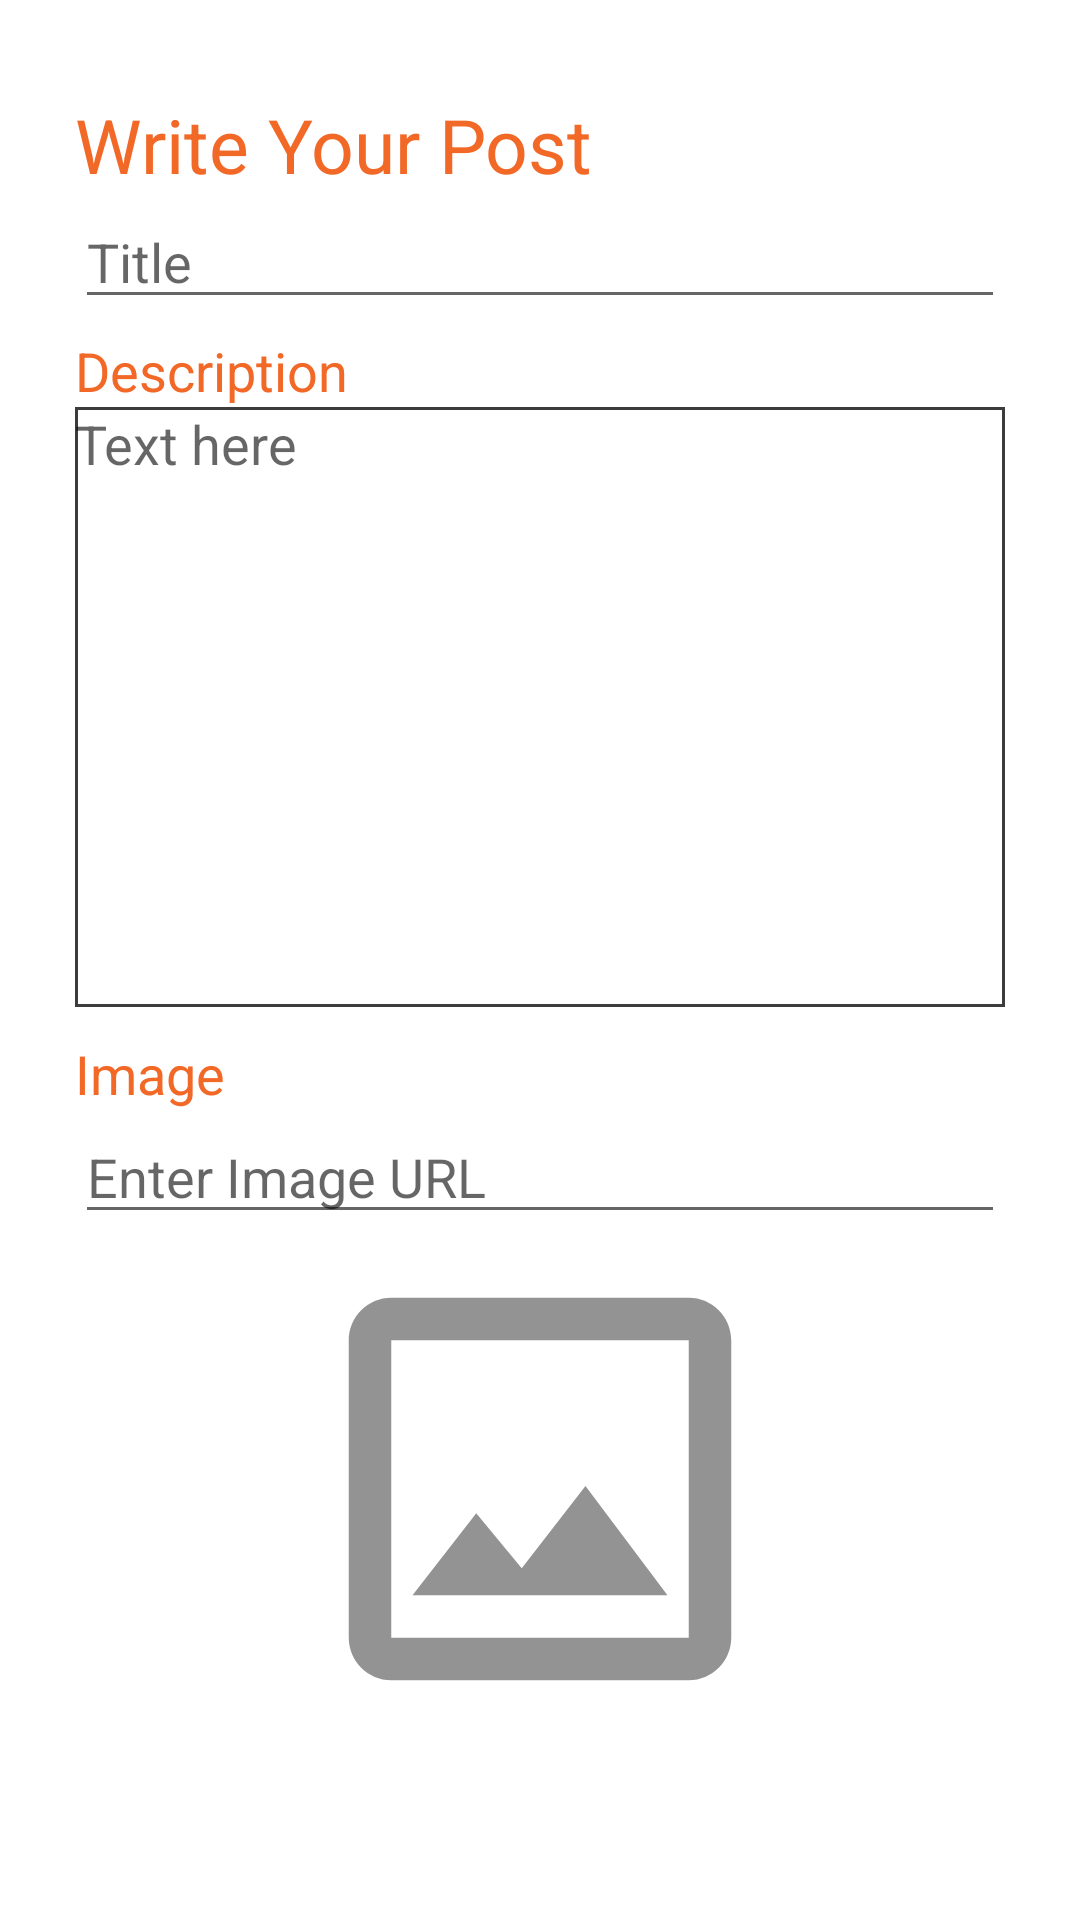

Here is an Android app screen rendered from its layout file. Give the layout XML and the strings, colors and styles it references.
<!-- AndroidManifest.xml: application theme Theme.MyApplication -->
<!-- res/layout/fragment_new_post.xml -->
<?xml version="1.0" encoding="utf-8"?>
<RelativeLayout xmlns:android="http://schemas.android.com/apk/res/android"
    xmlns:tools="http://schemas.android.com/tools"
    android:layout_width="match_parent"
    android:layout_height="match_parent"
    android:orientation="vertical">


    <ScrollView
        android:layout_width="match_parent"
        android:layout_height="match_parent"
        android:scrollbarSize="0dp"
        tools:ignore="UselessParent">

        <RelativeLayout
            android:layout_width="match_parent"
            android:layout_height="wrap_content"
            android:orientation="vertical"
            android:padding="25dp">

            <LinearLayout
                android:id="@+id/create_post"
                android:layout_width="match_parent"
                android:layout_height="wrap_content"
                android:orientation="horizontal"
                android:weightSum="100">

                <TextView
                    android:layout_width="wrap_content"
                    android:layout_height="match_parent"
                    android:gravity="bottom"
                    android:text="@string/create_post"
                    android:textColor="@color/orange_dark"
                    android:textSize="25sp" />

                <Button
                    android:id="@+id/check"
                    android:layout_width="wrap_content"
                    android:layout_height="40dp"
                    android:layout_marginLeft="130dp"
                    android:layout_marginStart="130dp"
                    android:backgroundTint="@color/orange_lighter"
                    android:drawableBottom="@drawable/ic_tick"
                    tools:targetApi="lollipop" />

            </LinearLayout>

            <EditText
                android:id="@+id/new_post_title"
                android:layout_width="match_parent"
                android:layout_height="wrap_content"
                android:layout_below="@id/create_post"
                android:hint="@string/new_post_title"
                android:autofillHints="@string/new_post_title"
                android:inputType="text"
                android:maxLines="1"/>

            <TextView
                android:id="@+id/description"
                android:layout_width="wrap_content"
                android:layout_height="wrap_content"
                android:layout_below="@+id/new_post_title"
                android:layout_marginTop="5dp"
                android:text="@string/description"
                android:textColor="@color/orange_dark"
                android:textSize="18sp" />

            <EditText
                android:id="@+id/new_post_description"
                android:layout_width="match_parent"
                android:layout_height="200dp"
                android:layout_below="@id/description"
                android:background="@drawable/edit_background"
                android:gravity="top"
                android:hint="@string/new_post_description"
                android:autofillHints="@string/new_post_description"
                android:inputType="text" />

            <TextView
                android:id="@+id/image_text_view"
                android:layout_width="match_parent"
                android:layout_height="wrap_content"
                android:layout_marginTop="10dp"
                android:layout_below="@+id/new_post_description"
                android:text="@string/image_text_view"
                android:textColor="@color/orange_dark"
                android:textSize="18sp" />

            <EditText
                android:id="@+id/new_post_image_url"
                android:layout_width="match_parent"
                android:layout_height="wrap_content"
                android:layout_below="@+id/image_text_view"
                android:hint="@string/new_post_image_url"
                android:maxLines="1"
                android:autofillHints="@string/new_post_image_url"
                android:inputType="text"
                tools:ignore="TextFields" />

            <ImageView
                android:id="@+id/new_post_image"
                android:layout_width="match_parent"
                android:layout_height="170dp"
                android:layout_below="@+id/new_post_image_url"
                android:background="@drawable/edit"
                android:src="@drawable/ic_empty_image"
                android:contentDescription="@string/new_post_image" />
        </RelativeLayout>
    </ScrollView>


</RelativeLayout>
<!-- resources referenced by this layout -->
<resources>
  <color name="orange_dark">#F26827</color>
  <color name="orange_lighter">#F6D18B</color>
  <!-- drawable edit_background (drawable-v24) -->
  <?xml version="1.0" encoding="utf-8"?>
  <layer-list xmlns:android="http://schemas.android.com/apk/res/android">
  
      <item>
          <shape
              android:shape="rectangle">
              <solid android:color="@color/white"/>
              <stroke
                  android:width="1dp"
                  android:color="#3C3C3C"/>
          </shape>
      </item>
  
  </layer-list>
  <!-- drawable ic_empty_image (drawable) -->
  <vector android:height="24dp" android:tint="#939393"
      android:viewportHeight="24" android:viewportWidth="24"
      android:width="24dp" xmlns:android="http://schemas.android.com/apk/res/android">
      <path android:fillColor="@android:color/white" android:pathData="M19,5v14L5,19L5,5h14m0,-2L5,3c-1.1,0 -2,0.9 -2,2v14c0,1.1 0.9,2 2,2h14c1.1,0 2,-0.9 2,-2L21,5c0,-1.1 -0.9,-2 -2,-2zM14.14,11.86l-3,3.87L9,13.14 6,17h12l-3.86,-5.14z"/>
  </vector>
  <string name="create_post">Write Your Post</string>
  <string name="description">Description</string>
  <string name="image_text_view">Image</string>
  <string name="new_post_description">Text here</string>
  <string name="new_post_image">"upload image form camera or gallery"</string>
  <string name="new_post_image_url">Enter Image URL</string>
  <string name="new_post_title">Title</string>
  <style name="Theme.MyApplication" parent="Theme.MaterialComponents.DayNight.DarkActionBar">
          
          <item name="colorPrimary">@color/orange_light</item>
          <item name="colorPrimaryVariant">@color/orange</item>
          <item name="colorOnPrimary">@color/white</item>
          
          <item name="colorSecondary">@color/teal_200</item>
          <item name="colorSecondaryVariant">@color/teal_700</item>
          <item name="colorOnSecondary">@color/black</item>
          
          <item name="android:statusBarColor" tools:targetApi="l">?attr/colorPrimaryVariant</item>
          
      </style>
  <color name="white">#FFFFFFFF</color>
  <color name="orange_light">#F6B561</color>
  <color name="orange">#F7A743</color>
  <color name="teal_200">#FF03DAC5</color>
  <color name="teal_700">#FF018786</color>
  <color name="black">#FF000000</color>
</resources>
